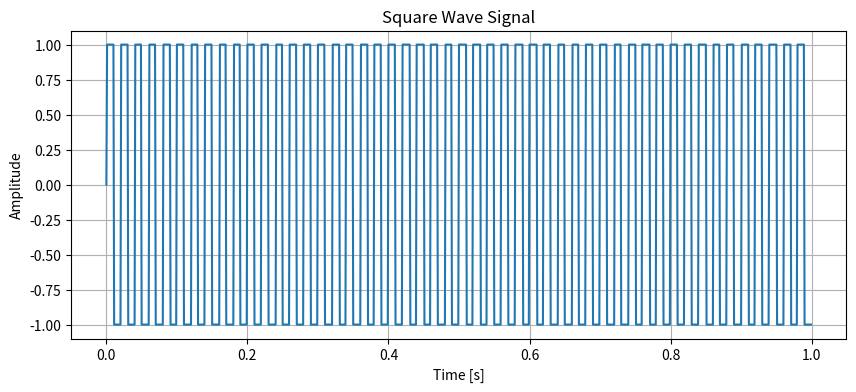
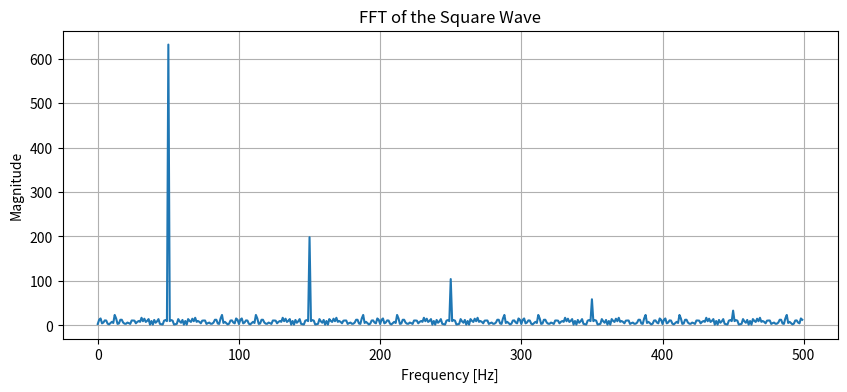

Reproduce these figures in Python, in order.
import numpy as np
import matplotlib.pyplot as plt
sampling_rate = 1000 
square_wave_frequency = 50 
T = 1
N = sampling_rate * T
t = np.linspace(0, T, N, endpoint=False)
square_wave = np.sign(np.sin(2 * np.pi * square_wave_frequency * t))
plt.figure(figsize=(10, 4))
plt.plot(t, square_wave)
plt.title("Square Wave Signal")
plt.xlabel("Time [s]")
plt.ylabel("Amplitude")
plt.grid(True)
plt.show()
fft_result = np.fft.fft(square_wave)
frequencies = np.fft.fftfreq(N, 1/sampling_rate)
fft_magnitude = np.abs(fft_result)
half_n = N // 2
frequencies = frequencies[:half_n]
fft_magnitude = fft_magnitude[:half_n]
plt.figure(figsize=(10, 4))
plt.plot(frequencies, fft_magnitude)
plt.title("FFT of the Square Wave")
plt.xlabel("Frequency [Hz]")
plt.ylabel("Magnitude")
plt.grid(True)
plt.show()

